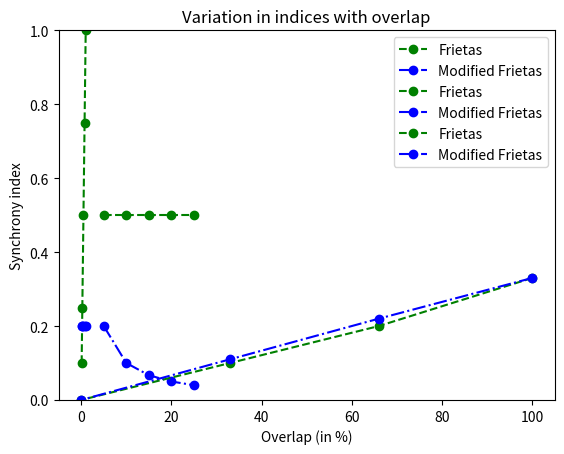

The matplotlib source for this figure:
#Practice file to understand how new index differs from Frietas index
import numpy as np
from matplotlib import pyplot as plt

#A symmetrical data set for 5 individuals for 5 days. Matrix elements are intensities of flowering
#Rows are different individuals and columns are different days

#data = np.array([[0.5]*5]*5)
#print(data)

#data = np.array([0.5, 0.5, 0.5, 0, 0, 0.5, 0.5, 0.5, 0, 0]).reshape((2,5))   #data1
#data = np.array([0.5, 0.5, 0.5, 0, 0, 0, 0.5, 0.5, 0.5, 0]).reshape((2,5))   #data2
#data = np.array([0.5, 0.5, 0.5, 0, 0, 0, 0, 0.5, 0.5, 0.5]).reshape((2,5))   #data3
#data = np.array([0.5, 0.5, 0, 0, 0, 0, 0, 0, 0.5, 0.5]).reshape((2,5))       #data4


#Other types of toy data sets
#N=5, T=5, symmetrical but not perfect synchrony
data = np.array([0.25, 0.5, 0.25, 0, 0, 0.25, 0.5, 0.25, 0, 0, 0, 0.25, 0.5, 0.25, 0, 0, 0, 0.25, 0.5, 0.25, 0, 0, 0.25, 0.5, 0.25]).reshape((5,5))
#N=5, T=5, symmetrical (not uniform) and perfect synchrony
#data = np.array([0.25, 0.5, 0.5, 0.25, 0.25, 0.5, 0.5, 0.25, 0.25, 0.5, 0.5, 0.25, 0.25, 0.5, 0.5, 0.25]).reshape((4, 4))

#They vary normally in intensity (intensity values range between 0-1)
#Intensity peaks shift by a day (1-2 on day 2, 3rd on day 3, 4-5 on day 4)

#Constants (total number of days and individuals)
N = len(data)       #rows
T = len(data[0])    #columns

#Frietas index - calculating the numerator separately and then incorporating in the formula
x1 = []
for i in range(N):
    for j in range(N):
        if i!=j:
            x = []
            for t in range(T):
                x.append(np.sqrt(data[i, t]*data[j, t]))
                sum(x)
            x1.append(sum(x))
y1 = []
for i in range(0, len(x1)):
    a = sum(x1[i:i+(N-1)])
    y1.append(a/(T*(N-1)))
y1 = np.array(y1)
frietas_ind = y1[0::N-1]
frietas_pop = np.mean(frietas_ind)

#frietas = (sum(x1)/(T*(N-1)))/N
#This is for the entire population, not the individuals. sum(x1) gives the sum of root square of intensities
#for all pairs of individuals in the population

####################################

#Modified Frietas index - modf. Calculating numerator and denominator separately
x2 = []
for i in range(N):
    for j in range(N):
        if i!=j:
            x = []
            for t in range(T):
                x.append(data[i, t]*data[j, t])
                sum(x)
            x2.append(sum(x))

x3 = []
for i in range(N):
    for j in range(N):
        if i!=j:
            x = []
            y = []
            z = []
            for t in range(T):
                x.append(data[i, t])
                y.append(data[j, t])
                #z.append(sum(x)*sum(y))
            x3.append(sum(x)*sum(y))

#From x2 and x3 we have the elements that would go into the numerator and denominator. Calculation from these
#has to be done carefully. They will have N*(N-1) elements. (N-1) elements will have to be grouped and 
#summed and added to x4, x5. Then respective elements will have to be divided, which will give the synchrony 
#index for individuals. Mean of this will be population synchrony
x4 = []
x5 = []
for i in range(0, len(x2)):
    a = sum(x2[i:i+(N-1)])
    x4.append(a)
x4 = np.array(x4)
x4 = x4[0::N-1]

for i in range(0, len(x3)):
    a = sum(x3[i:i+(N-1)])
    x5.append(a)
x5 = np.array(x5)
x5 = x5[0::N-1]

modf_ind = x4/x5
modf_pop = np.mean(modf_ind)

print(x1)
print(x2)
print(x3)  #To understand the numerators and denominators in the indices
print(frietas_pop, frietas_ind, modf_pop, modf_ind)

#How would these indices vary with changes in number of individuals and number of days?
#N=5, f = 0.5, T=5, 10, 15, 20, 25
f_t = np.array([0.5, 0.5, 0.5, 0.5, 0.5])
modf_t = np.array([0.2, 0.1, 0.067, 0.05, 0.04])

#T=5, f = 0.5,  N=5, 10, 20, 40, 100
#Indices doesn't change with number of individuals
f_n = np.array([0.5, 0.5, 0.5, 0.5])
modf_n = np.array([0.2, 0.2, 0.2, 0.2])

#T=5, N=5, intensity, f = 0.1, 0.25, 0.5, 0.75, 1
f_i = np.array([0.1, 0.25, 0.5, 0.75, 1.0])
modf_i = np.array([0.2, 0.2, 0.2, 0.2, 0.2])

#variation with overlap - data1 (100%), data2 (66%), data3 (33%), and data4(0%)
f_ov = np.array([0.33, 0.2, 0.1, 0])
modf_ov = np.array([0.33, 0.22, 0.11, 0])

################################################

#Plotting the variations
#Variation with number of days (N = 5, f = 0.5)
x = np.array([5, 10, 15, 20, 25])
plt.plot(x, f_t, '--og', label="Frietas")
plt.plot(x, modf_t, '-.ob', label="Modified Frietas")
plt.ylim(0, 1)
plt.title("Variation in indices with duration")
plt.xlabel("Duration")
plt.ylabel("Synchrony index")
plt.legend()
plt.show()

#Variation in intensity (N = 5, T = 5)
x = np.array([0.1, 0.25, 0.5, 0.75, 1])
plt.plot(x, f_i, '--og', label="Frietas")
plt.plot(x, modf_i, '-.ob', label="Modified Frietas")
plt.ylim(0, 1.2)
plt.title("Variation in indices with intensity")
plt.xlabel("Intensity")
plt.ylabel("Synchrony index")
plt.legend()
plt.show()

#Variation in overlap of 2 individuals
x = np.array([100, 66, 33, 0])
plt.plot(x, f_ov, '--og', label="Frietas")
plt.plot(x, modf_ov, '-.ob', label="Modified Frietas")
plt.ylim(0, 1)
plt.title("Variation in indices with overlap")
plt.xlabel("Overlap (in %)")
plt.ylabel("Synchrony index")
plt.legend()
plt.show()